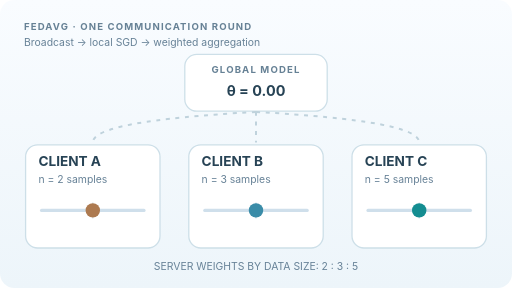
t = 0.00 s
t = 1.62 s: frame unchanged from t = 0.00 s, image omitted
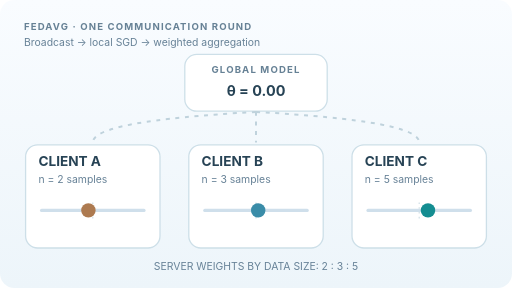
t = 3.09 s
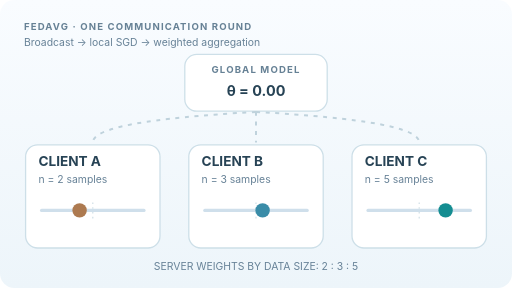
t = 4.95 s
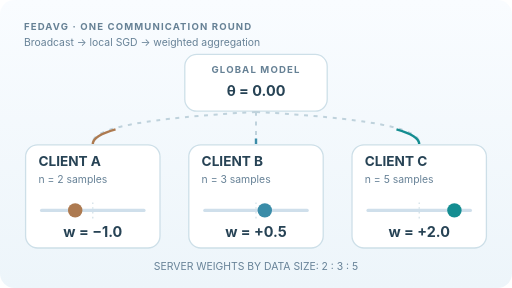
t = 6.84 s
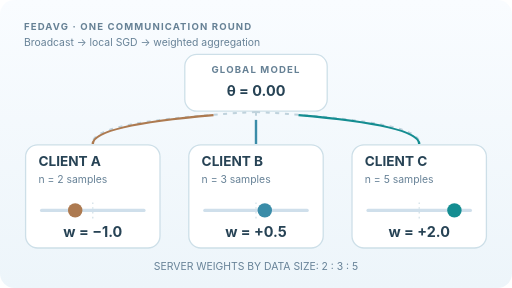
t = 8.10 s

The animated SVG that drew these frames (rendered in a browser with its animation timeline set to each time). Animation: 11 SMIL elements (animate=11); frames cover the first 8.10 s, repeats indefinitely.

<svg xmlns="http://www.w3.org/2000/svg" viewBox="0 0 640 360" width="640" height="360" role="img" aria-labelledby="title desc"><title id="title">FedAvg local training and weighted aggregation</title><desc id="desc">Three clients start with the same global model, diverge through local SGD, and send models for a data-size-weighted average: minus 1, plus 0.5 and plus 2 with sizes 2, 3 and 5 combine to 0.95.</desc><defs><linearGradient id="bg" x2="0" y2="1"><stop stop-color="#f9fcff"/><stop offset="1" stop-color="#edf5fa"/></linearGradient><marker id="arr" markerWidth="7" markerHeight="7" refX="6" refY="3.5" orient="auto"><path d="M0 0L7 3.5 0 7" fill="none" stroke="#409a9f" stroke-width="1.4"/></marker></defs><style>text{font-family:Inter,Arial,system-ui,sans-serif;fill:#274355}.head{font-size:12px;font-weight:700;letter-spacing:1.4px;fill:#668195}.name{font-size:17px;font-weight:750}.key{font-size:13px;fill:#678297}.value{font-size:18px;font-weight:750}.panel{fill:#fff;stroke:#cddfe8;stroke-width:1.6}.track{stroke:#cfdfeb;stroke-width:4;stroke-linecap:round}.teal{fill:#148d91}.final{opacity:0}@media(prefers-reduced-motion:reduce){.initial,.motion{display:none!important}.final{opacity:1!important}}</style><rect width="640" height="360" rx="18" fill="url(#bg)"/><text x="30" y="37" class="head">FEDAVG · ONE COMMUNICATION ROUND</text><text x="30" y="57" class="key">Broadcast → local SGD → weighted aggregation</text><rect class="panel" x="231" y="68" width="178" height="71" rx="15"/><text class="head" x="320" y="91" text-anchor="middle">GLOBAL MODEL</text><text class="value initial" x="320" y="120" text-anchor="middle">θ = 0.00<animate attributeName="opacity" values="1;1;0;0;1" keyTimes="0;.76;.80;.97;1" dur="12s" repeatCount="indefinite"/></text><text class="value final" x="320" y="120" text-anchor="middle" fill="#128d8b">θ = 0.95<animate attributeName="opacity" values="0;0;1;1;0" keyTimes="0;.76;.80;.97;1" dur="12s" repeatCount="indefinite"/></text><path d="M320 140 Q116 151 116 178" stroke="#bfd2dc" stroke-width="2.5" fill="none" stroke-dasharray="5 7"/><rect class="panel" x="32" y="181" width="168" height="129" rx="15"/><text class="name" x="48" y="207">CLIENT A</text><text class="key" x="48" y="229">n = 2 samples</text><path class="track" d="M52 263H180"/><path d="M116 253V273" stroke="#d0dfe7" stroke-width="1.5" stroke-dasharray="2 4"/><circle class="motion" cx="116" cy="263" r="9" fill="#ad7a50"><animate attributeName="cx" values="116;116;94;94;116" keyTimes="0;.18;.49;.96;1" dur="12s" repeatCount="indefinite"/></circle><text class="value final" x="116" y="296" text-anchor="middle">w = −1.0<animate attributeName="opacity" values="0;0;1;1;0" keyTimes="0;.49;.52;.97;1" dur="12s" repeatCount="indefinite"/></text><path class="motion" d="M116 180Q116 153 320 140" stroke="#ad7a50" stroke-width="3" stroke-dasharray="212.689762" fill="none" stroke-dashoffset="212.689762"><animate attributeName="stroke-dashoffset" values="212.689762;212.689762;212.689762;0;0" keyTimes="0;.46;.54;.72;1" dur="12s" repeatCount="indefinite"/></path><path d="M320 140 Q320 151 320 178" stroke="#bfd2dc" stroke-width="2.5" fill="none" stroke-dasharray="5 7"/><rect class="panel" x="236" y="181" width="168" height="129" rx="15"/><text class="name" x="252" y="207">CLIENT B</text><text class="key" x="252" y="229">n = 3 samples</text><path class="track" d="M256 263H384"/><path d="M320 253V273" stroke="#d0dfe7" stroke-width="1.5" stroke-dasharray="2 4"/><circle class="motion" cx="320" cy="263" r="9" fill="#3a8ca8"><animate attributeName="cx" values="320;320;331;331;320" keyTimes="0;.18;.49;.96;1" dur="12s" repeatCount="indefinite"/></circle><text class="value final" x="320" y="296" text-anchor="middle">w = +0.5<animate attributeName="opacity" values="0;0;1;1;0" keyTimes="0;.49;.52;.97;1" dur="12s" repeatCount="indefinite"/></text><path class="motion" d="M320 180Q320 153 320 140" stroke="#3a8ca8" stroke-width="3" stroke-dasharray="40.001000" fill="none" stroke-dashoffset="40.001000"><animate attributeName="stroke-dashoffset" values="40.001000;40.001000;40.001000;0;0" keyTimes="0;.46;.54;.72;1" dur="12s" repeatCount="indefinite"/></path><path d="M320 140 Q524 151 524 178" stroke="#bfd2dc" stroke-width="2.5" fill="none" stroke-dasharray="5 7"/><rect class="panel" x="440" y="181" width="168" height="129" rx="15"/><text class="name" x="456" y="207">CLIENT C</text><text class="key" x="456" y="229">n = 5 samples</text><path class="track" d="M460 263H588"/><path d="M524 253V273" stroke="#d0dfe7" stroke-width="1.5" stroke-dasharray="2 4"/><circle class="motion" cx="524" cy="263" r="9" fill="#148d91"><animate attributeName="cx" values="524;524;568;568;524" keyTimes="0;.18;.49;.96;1" dur="12s" repeatCount="indefinite"/></circle><text class="value final" x="524" y="296" text-anchor="middle">w = +2.0<animate attributeName="opacity" values="0;0;1;1;0" keyTimes="0;.49;.52;.97;1" dur="12s" repeatCount="indefinite"/></text><path class="motion" d="M524 180Q524 153 320 140" stroke="#148d91" stroke-width="3" stroke-dasharray="212.689762" fill="none" stroke-dashoffset="212.689762"><animate attributeName="stroke-dashoffset" values="212.689762;212.689762;212.689762;0;0" keyTimes="0;.46;.54;.72;1" dur="12s" repeatCount="indefinite"/></path><text x="320" y="337" text-anchor="middle" class="key">SERVER WEIGHTS BY DATA SIZE: 2 : 3 : 5</text></svg>
